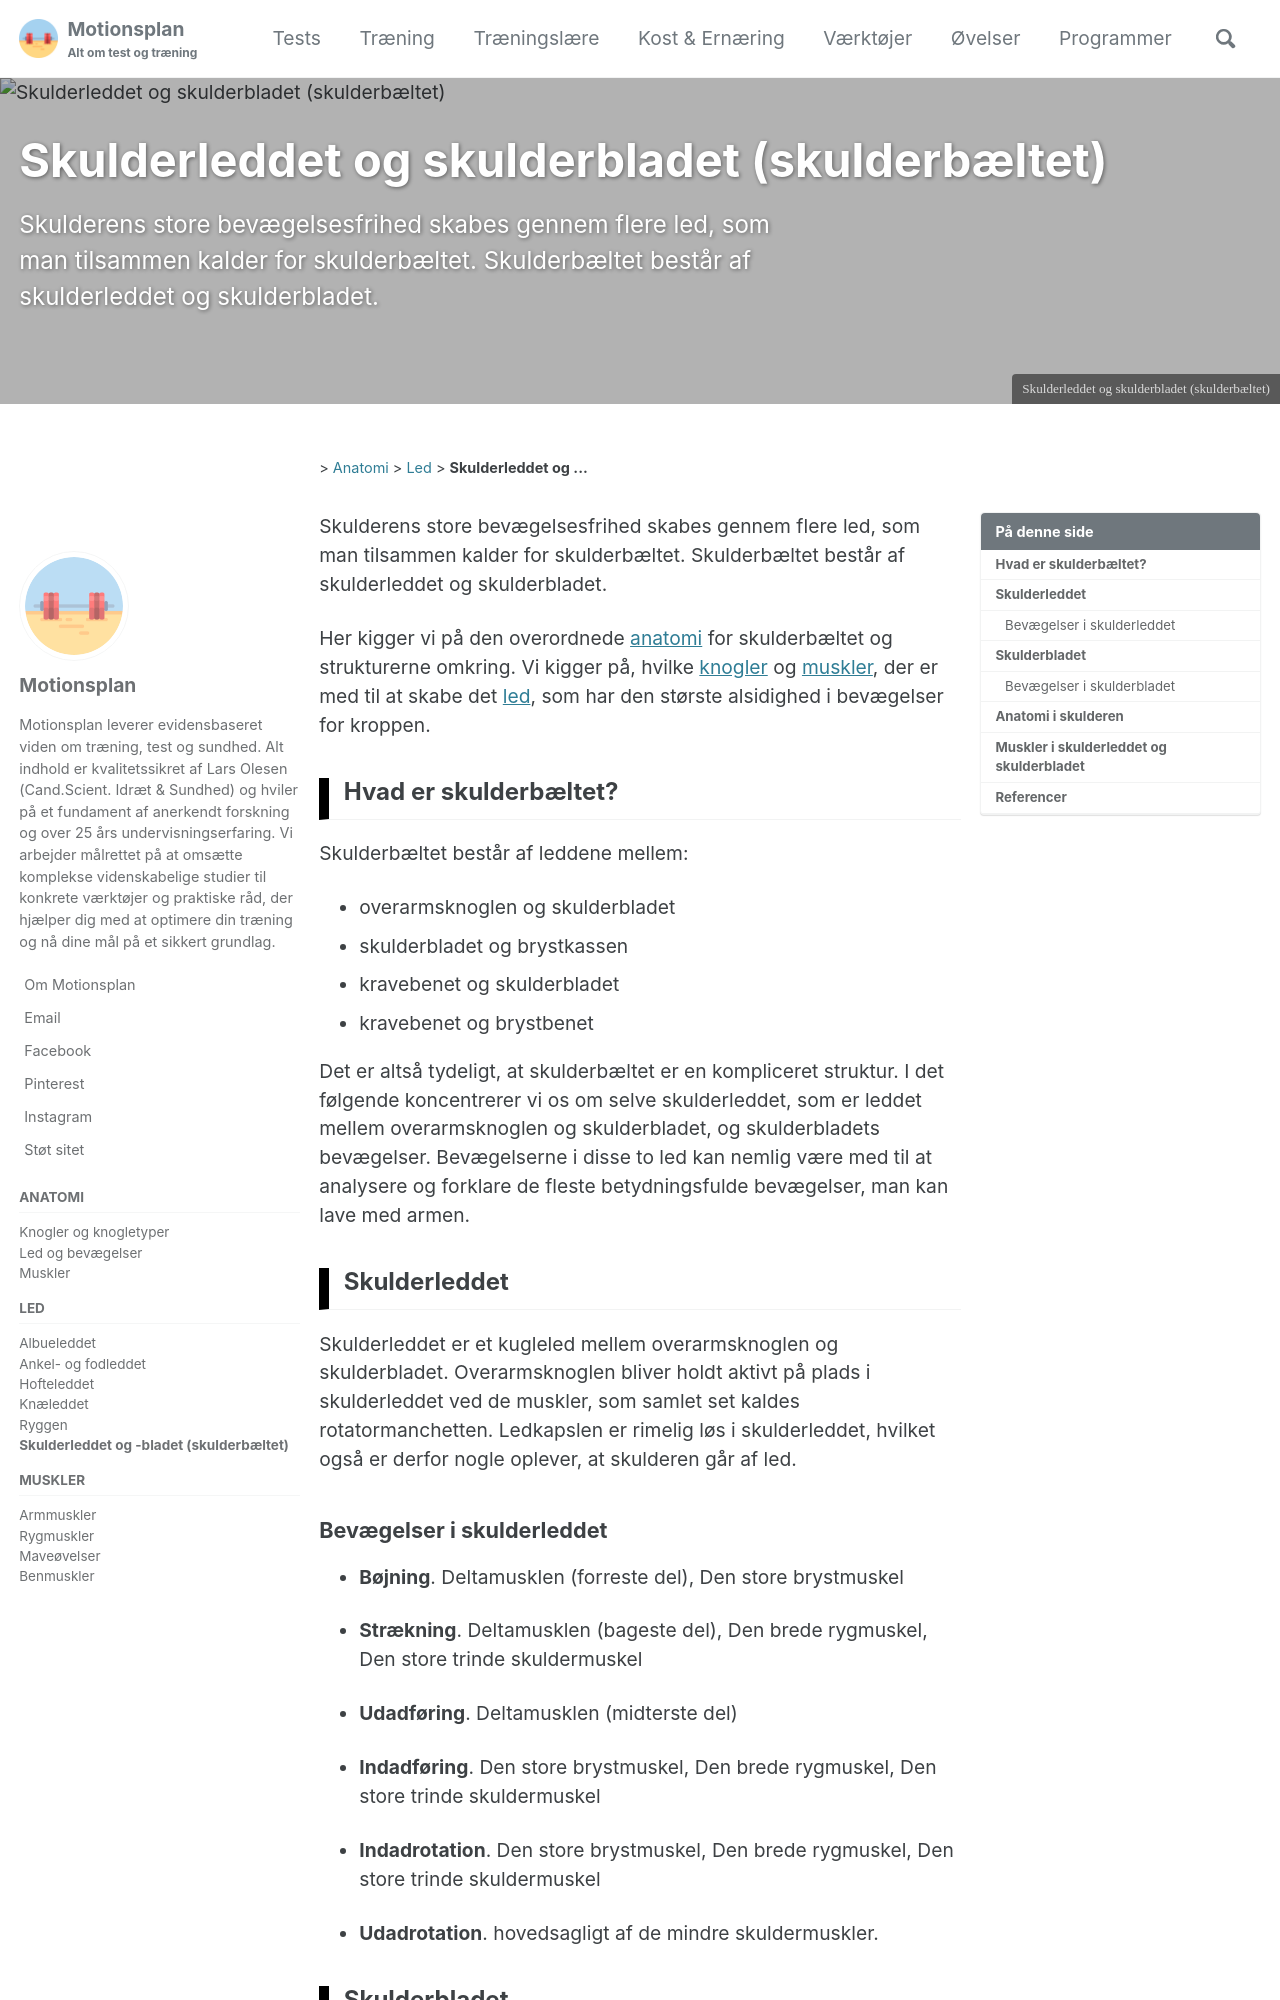

repository: motionsplan/motionsplan-dk-jekyll · page: joints/skulderleddet/index.html · generator: jekyll

---
layout: single
title: &title "Skulderleddet og skulderbladet (skulderbæltet)"
seo_title: "Skulderledet og skulderbladet: Skulderbæltets anatomi" 
permalink: /joints/skulderleddet/
excerpt: "Skulderens store bevægelsesfrihed skabes gennem flere led, som man tilsammen kalder for skulderbæltet, som består af skulderleddet og skulderbladet."
latin: Scapula
tags:
  - led
categories:
  - Led
movements:
  - title: Bøjning
    muscles:
      - Deltamusklen (forreste del)
      - Den store brystmuskel
  - title: Strækning
    muscles:
      - Deltamusklen (bageste del)
      - Den brede rygmuskel
      - Den store trinde skuldermuskel
  - title: Udadføring
    muscles:
      - Deltamusklen (midterste del)
  - title: Indadføring
    muscles:
      - Den store brystmuskel
      - Den brede rygmuskel
      - Den store trinde skuldermuskel
  - title: Indadrotation
    muscles:
      - Den store brystmuskel
      - Den brede rygmuskel
      - Den store trinde skuldermuskel
  - title: Udadrotation
    muscles:
      - hovedsagligt af de mindre skuldermuskler.
movements_scapula:
  - title: Løftning (“trække skuldrene op til ørene”)
    muscles:
      - Kappemusklen (øverste del)
      - Rhombemusklen
  - title: Sænkning (trække dem ned igen)
    mu
